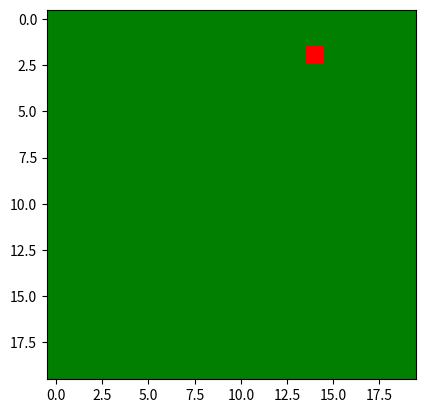

Reproduce this figure in Python.

import numpy as np
import matplotlib.pylab as plt
from matplotlib.animation import FuncAnimation
from matplotlib.colors import ListedColormap
from matplotlib.colors import BoundaryNorm
from copy import copy


def sigmoid(x):
	return 1/(1 + np.exp(-x))



# Chaque cellule de l'automate contient un objet cell qui contient toutes les données nécéssaires au calcul de la fonction de transition
# Pour commencer Cell contient juste state et moisture
# moisture est affecté d'un coefficient c_m dans la régression linéaire et l'intercept d'un coefficient c_i

c_i = 0
c_m = -1

# Cell.state vaut :
#1 pour une cellule enflammable
#2 pour une cellule enflammée
#3 pour une cellule consummée

cmap = ListedColormap(['g', 'r', 'k'])
boundaries = [0, 1.5, 2.5, 4]
norm = BoundaryNorm(boundaries, cmap.N, clip=True)

# Une cellule enflammée reste dans cet état pendant c_fuel étapes

c_fuel = 4



class Cell:
	
	def __init__(self, state, moisture):
		self.state = state
		self.moisture = moisture
		self.fuel = c_fuel
		
	def __str__(self):
		return str(self.state)
	
	def transition(self, neighbors):
		new_c = copy(self)
		if self.state == 1:
			n = len([c for c in neighbors if c.state == 2])
			if n > 0:
				p = sigmoid(n*(c_i + c_m*self.moisture))
				if np.random.random() < p:
					new_c.state = 2
		if self.state == 2:
			new_c.fuel -= 1
			if new_c.fuel == 0:
				new_c.state = 3
		return new_c
		


# La fonction de transition locale prend en argument une cellule et ses voisins, et renvoie la cellule à l'étape de temps suivante

class Automaton:

# On contourne l'impossiblité d'overloader dans Python avec des arguments par défaut:
# Si touts les arguments sont passés (mauvaise pratique et accessoirement complètement idiot) la méthode de construction est l'utilisation de initial_matrix
	
	def __init__(self, initial_matrix = None, fire_start = None, shape = None):

		if initial_matrix is None:
			
			self.ii, self.jj = shape
			mat = np.zeros(shape, dtype = object)
			for i in range(self.ii):
				for j in range(self.jj):
					mat[i,j] = Cell(1, 1)
			mat[fire_start] = Cell(2, 1)
			self.matrix = mat
			
		else:
			
			self.matrix = initial_matrix
			self.ii, self.jj = self.matrix.shape
		
		self.time = 0
	
	def get_neighbors(self, ci, cj):
		return [self.matrix[i,j] for j in range(cj - 1, cj + 2) for i in range(ci - 1, ci + 2) if  i >= 0 and i < self.ii and j >= 0 and j < self.jj and (i != ci or j != cj)]
	
	def time_step(self):
		new_matrix = np.zeros((self.ii, self.jj), dtype = object)
		for i in range(self.ii):
			for j in range(self.jj):
				new_matrix[i,j] = self.matrix[i,j].transition(self.get_neighbors(i,j))
		self.matrix = new_matrix
		self.time += 1

	def state_matrix(self):
		sm = np.zeros((self.ii, self.jj))
		for i in range(self.ii):
			for j in range(self.jj):
				sm[i,j] = self.matrix[i,j].state
		return sm
	
	def color_matrix(self):
		sm = self.state_matrix()
		sm[sm == 1] = np.array([0,255,0])
		sm[sm == 2] = np.array([255,0,0])
		sm[sm == 3] = np.array([0,0,0])
		return sm

	def evolution_animation(self):
		fig, ax = plt.subplots()
		im = ax.imshow(self.state_matrix(), animated = True)
		def update(x):
			im.set_data(self.state_matrix())
			self.time_step()
		FuncAnimation(fig, update, interval = 300)




auto = Automaton(fire_start = (2,14), shape = (20,20))

fig, ax = plt.subplots()
im = ax.imshow(auto.state_matrix(), cmap = cmap, norm = norm)
def update(x):
	im.set_array(auto.state_matrix())
	auto.time_step()
ani = FuncAnimation(fig, update, interval = 100)
